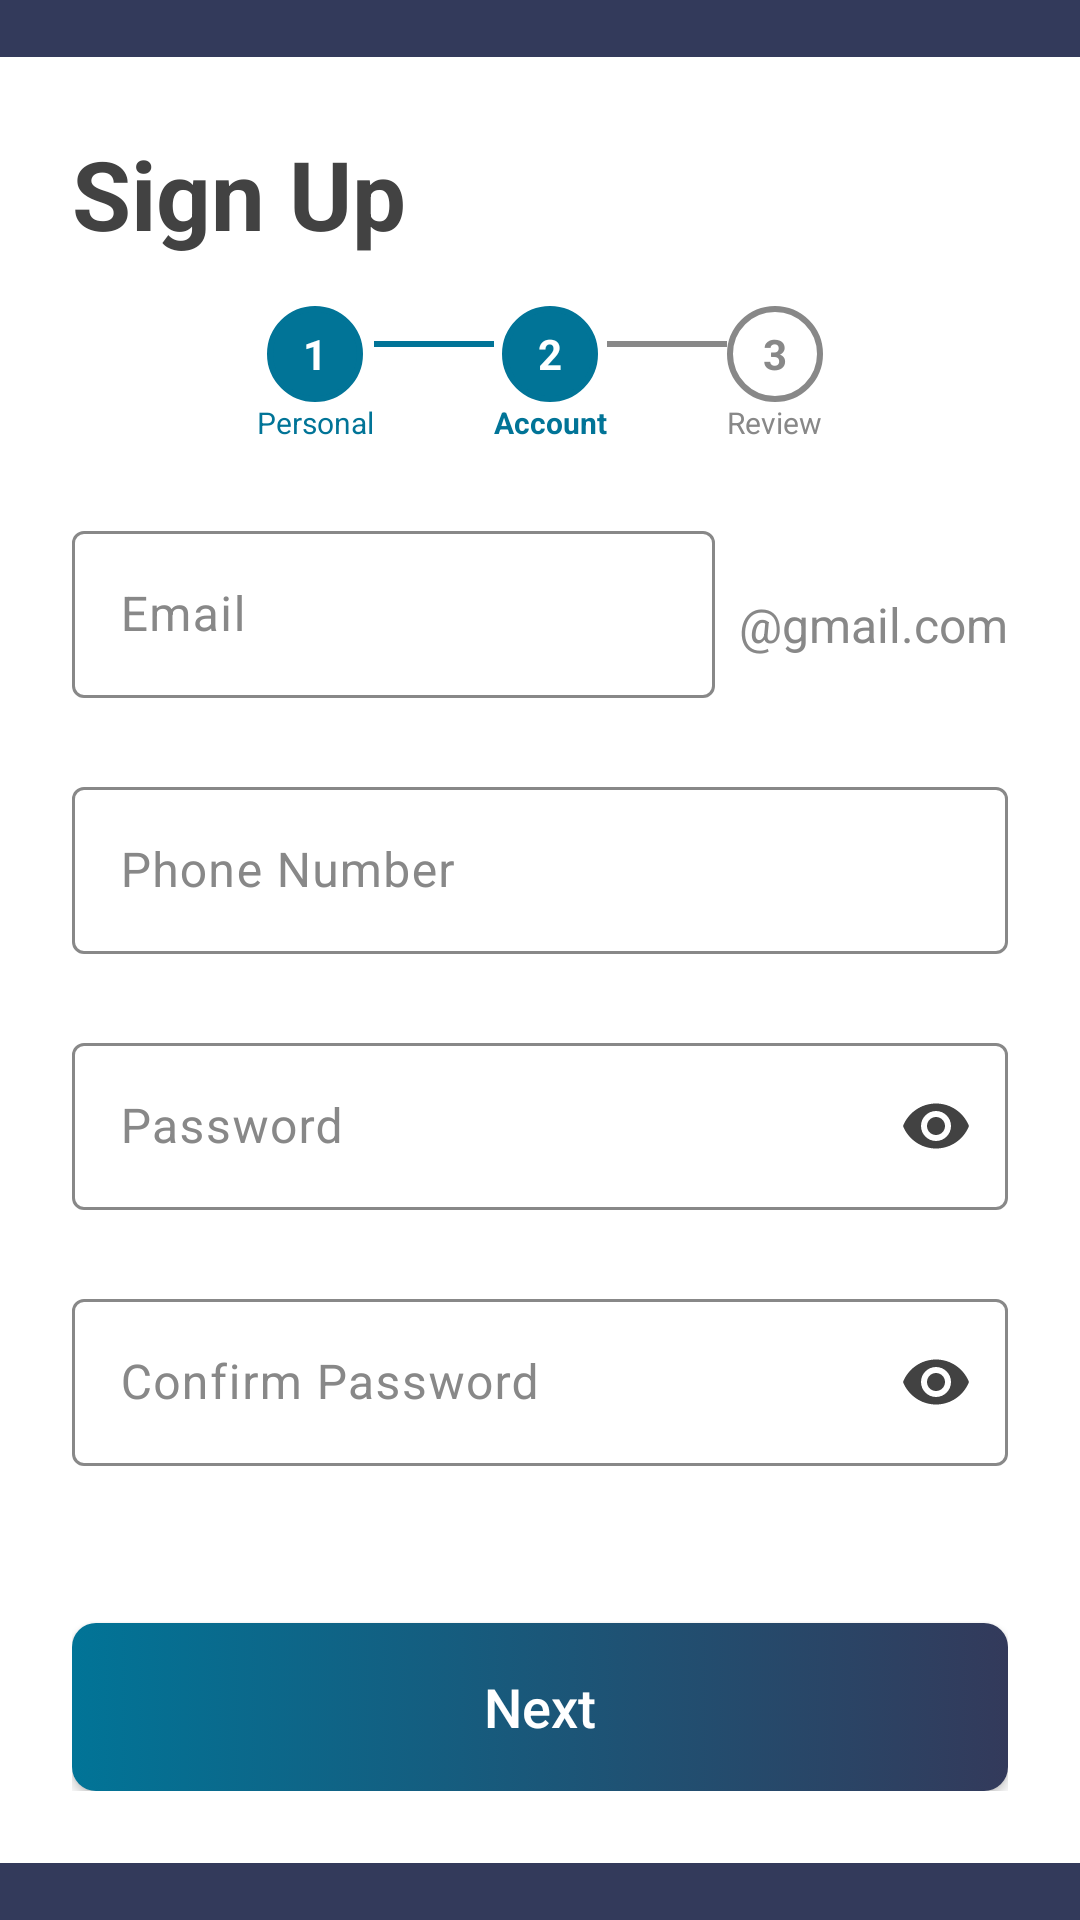

The Android layout XML behind this screen, and the referenced resources:
<!-- AndroidManifest.xml: application theme Theme.Houseclean -->
<!-- res/layout/activity_register_step_2.xml -->
<?xml version="1.0" encoding="utf-8"?>
<androidx.constraintlayout.widget.ConstraintLayout xmlns:android="http://schemas.android.com/apk/res/android"
    xmlns:app="http://schemas.android.com/apk/res-auto"
    xmlns:tools="http://schemas.android.com/tools"
    android:id="@+id/main"
    android:layout_width="match_parent"
    android:layout_height="match_parent"
    android:background="#333A5B"
    tools:context=".view.RegisterActivity2">

    <ScrollView
        android:layout_width="match_parent"
        android:layout_height="match_parent"
        android:fillViewport="true"
        android:scrollbars="none">

        <LinearLayout
            android:layout_width="match_parent"
            android:layout_height="wrap_content"
            android:orientation="vertical">

            
            <View
                android:layout_width="match_parent"
                android:layout_height="0dp"
                android:layout_weight="1" />

            <LinearLayout
                android:layout_width="match_parent"
                android:layout_height="wrap_content"
                android:background="@android:color/white"
                android:orientation="vertical"
                android:padding="24dp">

                <TextView
                    android:id="@+id/textSignUpStep2"
                    android:layout_width="wrap_content"
                    android:layout_height="wrap_content"
                    android:text="Sign Up"
                    android:textColor="#424242"
                    android:textSize="32sp"
                    android:textStyle="bold" />

                
                <LinearLayout
                    android:id="@+id/progressLayoutStep2"
                    android:layout_width="match_parent"
                    android:layout_height="wrap_content"
                    android:layout_marginTop="16dp"
                    android:gravity="center"
                    android:orientation="horizontal">

                    <LinearLayout
                        android:layout_width="wrap_content"
                        android:layout_height="wrap_content"
                        android:gravity="center"
                        android:orientation="vertical">
                        <TextView
                            android:layout_width="32dp"
                            android:layout_height="32dp"
                            android:background="@drawable/register_step_active"
                            android:gravity="center"
                            android:text="1"
                            android:textColor="@android:color/white"
                            android:textStyle="bold" />
                        <TextView
                            android:layout_width="wrap_content"
                            android:layout_height="wrap_content"
                            android:text="Personal"
                            android:textColor="#017497"
                            android:textSize="10sp" />
                    </LinearLayout>

                    <View
                        android:layout_width="40dp"
                        android:layout_height="2dp"
                        android:layout_marginBottom="10dp"
                        android:background="#017497" />

                    <LinearLayout
                        android:layout_width="wrap_content"
                        android:layout_height="wrap_content"
                        android:gravity="center"
                        android:orientation="vertical">
                        <TextView
                            android:layout_width="32dp"
                            android:layout_height="32dp"
                            android:background="@drawable/register_step_active"
                            android:gravity="center"
                            android:text="2"
                            android:textColor="@android:color/white"
                            android:textStyle="bold" />
                        <TextView
                            android:layout_width="wrap_content"
                            android:layout_height="wrap_content"
                            android:text="Account"
                            android:textColor="#017497"
                            android:textSize="10sp"
                            android:textStyle="bold" />
                    </LinearLayout>

                    <View
                        android:layout_width="40dp"
                        android:layout_height="2dp"
                        android:layout_marginBottom="10dp"
                        android:background="#888888" />

                    <LinearLayout
                        android:layout_width="wrap_content"
                        android:layout_height="wrap_content"
                        android:gravity="center"
                        android:orientation="vertical">
                        <TextView
                            android:layout_width="32dp"
                            android:layout_height="32dp"
                            android:background="@drawable/register_step_inactive"
                            android:gravity="center"
                            android:text="3"
                            android:textColor="#888888"
                            android:textStyle="bold" />
                        <TextView
                            android:layout_width="wrap_content"
                            android:layout_height="wrap_content"
                            android:text="Review"
                            android:textColor="#888888"
                            android:textSize="10sp" />
                    </LinearLayout>
                </LinearLayout>

                <LinearLayout
                    android:id="@+id/layoutEmailContainer"
                    android:layout_width="match_parent"
                    android:layout_height="wrap_content"
                    android:layout_marginTop="24dp"
                    android:orientation="horizontal">

                    <com.google.android.material.textfield.TextInputLayout
                        android:id="@+id/layoutEmail"
                        style="@style/AppTextInputLayout"
                        android:layout_width="0dp"
                        android:layout_height="wrap_content"
                        android:layout_weight="1"
                        android:hint="Email"
                        app:errorEnabled="true">
                        <com.google.android.material.textfield.TextInputEditText
                            android:id="@+id/inputEmail"
                            style="@style/AppTextInputEditText"
                            android:layout_width="match_parent"
                            android:layout_height="wrap_content"
                            android:inputType="text" />
                    </com.google.android.material.textfield.TextInputLayout>

                    <TextView
                        android:layout_width="wrap_content"
                        android:layout_height="match_parent"
                        android:gravity="center_vertical"
                        android:paddingStart="8dp"
                        android:paddingTop="8dp"
                        android:paddingBottom="16dp"
                        android:text="@gmail.com"
                        android:textColor="@color/input_hint"
                        android:textSize="16sp" />
                </LinearLayout>

                <com.google.android.material.textfield.TextInputLayout
                    android:id="@+id/layoutPhone"
                    style="@style/AppTextInputLayout"
                    android:layout_width="match_parent"
                    android:layout_height="wrap_content"
                    android:layout_marginTop="4dp"
                    android:hint="Phone Number"
                    app:errorEnabled="true">
                    <com.google.android.material.textfield.TextInputEditText
                        android:id="@+id/inputPhone"
                        style="@style/AppTextInputEditText"
                        android:layout_width="match_parent"
                        android:layout_height="wrap_content"
                        android:inputType="phone" />
                </com.google.android.material.textfield.TextInputLayout>

                <com.google.android.material.textfield.TextInputLayout
                    android:id="@+id/layoutPassword"
                    style="@style/AppTextInputLayout"
                    android:layout_width="match_parent"
                    android:layout_height="wrap_content"
                    android:layout_marginTop="4dp"
                    android:hint="Password"
                    app:errorEnabled="true"
                    app:passwordToggleEnabled="true"
                    app:passwordToggleTint="#424242">
                    <com.google.android.material.textfield.TextInputEditText
                        android:id="@+id/inputPassword"
                        style="@style/AppTextInputEditText"
                        android:layout_width="match_parent"
                        android:layout_height="wrap_content"
                        android:inputType="textPassword" />
                </com.google.android.material.textfield.TextInputLayout>

                <com.google.android.material.textfield.TextInputLayout
                    android:id="@+id/layoutConfirmPassword"
                    style="@style/AppTextInputLayout"
                    android:layout_width="match_parent"
                    android:layout_height="wrap_content"
                    android:layout_marginTop="4dp"
                    android:hint="Confirm Password"
                    app:errorEnabled="true"
                    app:passwordToggleEnabled="true"
                    app:passwordToggleTint="#424242">
                    <com.google.android.material.textfield.TextInputEditText
                        android:id="@+id/inputConfirmPassword"
                        style="@style/AppTextInputEditText"
                        android:layout_width="match_parent"
                        android:layout_height="wrap_content"
                        android:inputType="textPassword" />
                </com.google.android.material.textfield.TextInputLayout>

                <Button
                    android:id="@+id/buttonNext"
                    android:layout_width="match_parent"
                    android:layout_height="56dp"
                    android:layout_marginTop="32dp"
                    android:background="@drawable/login_btn_selector"
                    android:text="Next"
                    android:textAllCaps="false"
                    android:textColor="@android:color/white"
                    android:textSize="18sp"
                    app:backgroundTint="@null" />

            </LinearLayout>

            
            <View
                android:layout_width="match_parent"
                android:layout_height="0dp"
                android:layout_weight="1" />

        </LinearLayout>
    </ScrollView>

</androidx.constraintlayout.widget.ConstraintLayout>
<!-- resources referenced by this layout -->
<resources>
  <color name="input_hint">#888888</color>
  <!-- drawable login_btn_selector (drawable) -->
  <?xml version="1.0" encoding="utf-8"?>
  <selector xmlns:android="http://schemas.android.com/apk/res/android">
      <item android:drawable="@drawable/login_btn_focused" android:state_pressed="true" />
      <item android:drawable="@drawable/login_btn_focused" android:state_focused="true" />
      <item android:drawable="@drawable/login_btn_default" />
  </selector>
  <!-- drawable register_step_active (drawable) -->
  <?xml version="1.0" encoding="utf-8"?>
  <shape xmlns:android="http://schemas.android.com/apk/res/android"
      android:shape="oval">
      <solid android:color="#017497" />
      <stroke
          android:width="2dp"
          android:color="#017497" />
      <size
          android:width="32dp"
          android:height="32dp" />
  </shape>
  <!-- drawable register_step_inactive (drawable) -->
  <?xml version="1.0" encoding="utf-8"?>
  <shape xmlns:android="http://schemas.android.com/apk/res/android"
      android:shape="oval">
      <solid android:color="#FFFFFF" />
      <stroke
          android:width="2dp"
          android:color="#888888" />
      <size
          android:width="32dp"
          android:height="32dp" />
  </shape>
  <style name="AppTextInputEditText" parent="Widget.Material3.TextInputEditText.OutlinedBox">
          <item name="android:textColor">@color/input_text</item>
          <item name="android:textColorHint">@color/input_hint</item>
      </style>
  <style name="AppTextInputLayout" parent="Widget.Material3.TextInputLayout.OutlinedBox">
          <item name="boxStrokeColor">@color/input_stroke_selector</item>
          <item name="hintTextColor">@color/input_hint_selector</item>
          <item name="android:textColorHint">@color/input_hint</item>
          <item name="boxBackgroundColor">@color/input_background_selector</item>
      </style>
  <style name="Theme.Houseclean" parent="Base.Theme.Houseclean" />
  <!-- drawable login_btn_focused (drawable) -->
  <?xml version="1.0" encoding="utf-8"?>
  <shape xmlns:android="http://schemas.android.com/apk/res/android"
      android:shape="rectangle">
      <gradient
          android:angle="0"
          android:endColor="#b95353"
          android:startColor="#f1b856"
          android:type="linear" />
      <corners android:radius="8dp" />
  </shape>
  <!-- drawable login_btn_default (drawable) -->
  <?xml version="1.0" encoding="utf-8"?>
  <shape xmlns:android="http://schemas.android.com/apk/res/android"
      android:shape="rectangle">
      <gradient
          android:angle="0"
          android:endColor="#333A5B"
          android:startColor="#017497"
          android:type="linear" />
      <corners android:radius="8dp" />
  </shape>
  <color name="input_text">#424242</color>
  <style name="Base.Theme.Houseclean" parent="Theme.Material3.DayNight.NoActionBar">
          
          <item name="colorPrimary">@color/input_highlight</item>
          <item name="colorControlActivated">@color/input_highlight</item>
          <item name="colorControlHighlight">@color/input_highlight</item>
  
          
          <item name="textInputStyle">@style/Widget.Material3.TextInputLayout.OutlinedBox</item>
      </style>
  <color name="input_highlight">#3FBFF5</color>
</resources>
